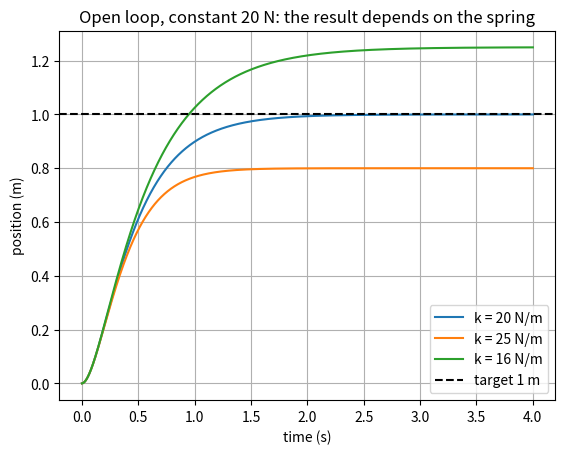

Recreate this plot in Python.
import numpy as np
import matplotlib.pyplot as plt

def simulate(pid=None, u=20.0, r=1.0, m=1.0, c=10.0, k=20.0, T=4.0, dt=0.001,
             noise=0.0, seed=0):                       # NEW: noise (m) and random seed
    rng = np.random.default_rng(seed)                   # NEW: random number generator
    n = int(round(T / dt))
    t = np.arange(1, n + 1) * dt
    xs = np.zeros(n)
    us = np.zeros(n)
    x, v = 0.0, 0.0
    for i in range(n):
        y = x + rng.uniform(-noise, noise)             # NEW: what the sensor reports
        if pid is not None:
            u = pid.update(r, y, dt)                   # CHANGED: controller sees y, not x
        a = (u - k * x - c * v) / m                    # physics still uses the TRUE x
        v = v + a * dt
        x = x + v * dt
        xs[i] = x
        us[i] = u
    return t, xs, us


if __name__ == '__main__':
    t, x , u= simulate()
    t2, x2, u2 = simulate(k=25.0)
    plt.plot(t,x, label="k = 20 N/m")
    plt.plot(t2,x2, label="k = 25 N/m")
    t3, x3, u3 = simulate(k=16.0)
    plt.plot(t3, x3, label="k = 16 N/m")

    plt.axhline(1.0, linestyle="--", color="k", label="target 1 m")
    plt.xlabel("time (s)")
    plt.ylabel("position (m)")
    plt.title("Open loop, constant 20 N: the result depends on the spring")
    plt.legend()
    plt.grid(True)

    print(f"k=20: final x = {x[-1]:.4f} m")
    print(f"k=25: final x = {x2[-1]:.4f} m")
    print(f"k=16: final x = {x3[-1]:.4f} m")

    plt.show()
